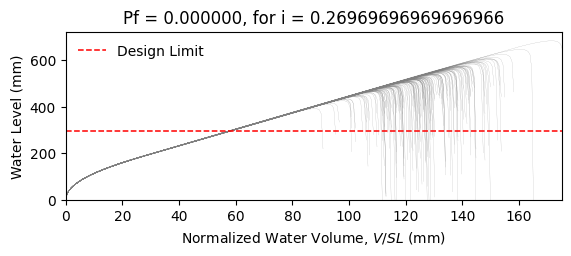

Values plotted in this chart, from the file beside it:
W14X22, L = 360.0 in, slope = 0.020833333333333332 in/in, dead load = 6.944444444444444e-05 kip/in…
zwlim AISC Appendix 2, zwlim DAMP, zwlim Proposed for ASCE 7, zwlim Neglect Ponding, dhnom Denver, dhnom New York, dhnom New Orleans, dh Denver, dh New York, dh New Orleans, dmax
15.16, 15.45, 13.32, 15.16, 7.045, 7.045, 7.045, 3.236, 3.236, 3.236, 22.05, Safe, 
15.16, 15.45, 13.32, 15.16, 7.045, 7.045, 7.045, 3.236, 3.236, 3.236, 19.26, Safe, 
15.16, 15.45, 13.32, 15.16, 7.045, 7.045, 7.045, 3.236, 3.236, 3.236, 18.53, Safe, 
15.16, 15.45, 13.32, 15.16, 7.045, 7.045, 7.045, 3.236, 3.236, 3.236, 21.77, Safe, 
15.16, 15.45, 13.32, 15.16, 7.045, 7.045, 7.045, 3.236, 3.236, 3.236, 18.28, Safe, 
15.16, 15.45, 13.32, 15.16, 7.045, 7.045, 7.045, 3.236, 3.236, 3.236, 26.93, Safe, 
15.16, 15.45, 13.32, 15.16, 7.045, 7.045, 7.045, 3.236, 3.236, 3.236, 20.34, Safe, 
15.16, 15.45, 13.32, 15.16, 7.045, 7.045, 7.045, 3.236, 3.236, 3.236, 18.45, Safe, 
15.16, 15.45, 13.32, 15.16, 7.045, 7.045, 7.045, 3.236, 3.236, 3.236, 21.27, Safe, 
15.16, 15.45, 13.32, 15.16, 7.045, 7.045, 7.045, 3.236, 3.236, 3.236, 19.99, Safe, 
15.16, 15.45, 13.32, 15.16, 7.045, 7.045, 7.045, 3.236, 3.236, 3.236, 17.63, Safe, 
15.16, 15.45, 13.32, 15.16, 7.045, 7.045, 7.045, 3.236, 3.236, 3.236, 17.02, Safe, 
15.16, 15.45, 13.32, 15.16, 7.045, 7.045, 7.045, 3.236, 3.236, 3.236, 21.46, Safe, 
15.16, 15.45, 13.32, 15.16, 7.045, 7.045, 7.045, 3.236, 3.236, 3.236, 18.86, Safe, 
15.16, 15.45, 13.32, 15.16, 7.045, 7.045, 7.045, 3.236, 3.236, 3.236, 21.86, Safe, 
15.16, 15.45, 13.32, 15.16, 7.045, 7.045, 7.045, 3.236, 3.236, 3.236, 19.86, Safe, 
15.16, 15.45, 13.32, 15.16, 7.045, 7.045, 7.045, 3.236, 3.236, 3.236, 20.52, Safe, 
15.16, 15.45, 13.32, 15.16, 7.045, 7.045, 7.045, 3.236, 3.236, 3.236, 22.45, Safe, 
15.16, 15.45, 13.32, 15.16, 7.045, 7.045, 7.045, 3.236, 3.236, 3.236, 18.39, Safe, 
15.16, 15.45, 13.32, 15.16, 7.045, 7.045, 7.045, 3.236, 3.236, 3.236, 19.33, Safe, 
15.16, 15.45, 13.32, 15.16, 7.045, 7.045, 7.045, 3.236, 3.236, 3.236, 18.3, Safe, 
15.16, 15.45, 13.32, 15.16, 7.045, 7.045, 7.045, 3.236, 3.236, 3.236, 21.69, Safe, 
15.16, 15.45, 13.32, 15.16, 7.045, 7.045, 7.045, 3.236, 3.236, 3.236, 22.57, Safe, 
15.16, 15.45, 13.32, 15.16, 7.045, 7.045, 7.045, 3.236, 3.236, 3.236, 20.09, Safe, 
15.16, 15.45, 13.32, 15.16, 7.045, 7.045, 7.045, 3.236, 3.236, 3.236, 19.21, Safe, 
15.16, 15.45, 13.32, 15.16, 7.045, 7.045, 7.045, 3.236, 3.236, 3.236, 16.95, Safe, 
15.16, 15.45, 13.32, 15.16, 7.045, 7.045, 7.045, 3.236, 3.236, 3.236, 21.16, Safe, 
15.16, 15.45, 13.32, 15.16, 7.045, 7.045, 7.045, 3.236, 3.236, 3.236, 20.85, Safe, 
15.16, 15.45, 13.32, 15.16, 7.045, 7.045, 7.045, 3.236, 3.236, 3.236, 18.47, Safe, 
15.16, 15.45, 13.32, 15.16, 7.045, 7.045, 7.045, 3.236, 3.236, 3.236, 23.29, Safe, 
15.16, 15.45, 13.32, 15.16, 7.045, 7.045, 7.045, 3.236, 3.236, 3.236, 20.47, Safe, 
15.16, 15.45, 13.32, 15.16, 7.045, 7.045, 7.045, 3.236, 3.236, 3.236, 21.2, Safe, 
15.16, 15.45, 13.32, 15.16, 7.045, 7.045, 7.045, 3.236, 3.236, 3.236, 19.03, Safe, 
15.16, 15.45, 13.32, 15.16, 7.045, 7.045, 7.045, 3.236, 3.236, 3.236, 22.61, Safe, 
15.16, 15.45, 13.32, 15.16, 7.045, 7.045, 7.045, 3.236, 3.236, 3.236, 21.51, Safe, 
15.16, 15.45, 13.32, 15.16, 7.045, 7.045, 7.045, 3.236, 3.236, 3.236, 18.4, Safe, 
15.16, 15.45, 13.32, 15.16, 7.045, 7.045, 7.045, 3.236, 3.236, 3.236, 20.82, Safe, 
15.16, 15.45, 13.32, 15.16, 7.045, 7.045, 7.045, 3.236, 3.236, 3.236, 21.17, Safe, 
15.16, 15.45, 13.32, 15.16, 7.045, 7.045, 7.045, 3.236, 3.236, 3.236, 22.06, Safe, 
15.16, 15.45, 13.32, 15.16, 7.045, 7.045, 7.045, 3.236, 3.236, 3.236, 17.83, Safe, 
15.16, 15.45, 13.32, 15.16, 7.045, 7.045, 7.045, 3.236, 3.236, 3.236, 22.53, Safe, 
15.16, 15.45, 13.32, 15.16, 7.045, 7.045, 7.045, 3.236, 3.236, 3.236, 19.04, Safe, 
15.16, 15.45, 13.32, 15.16, 7.045, 7.045, 7.045, 3.236, 3.236, 3.236, 19.99, Safe, 
15.16, 15.45, 13.32, 15.16, 7.045, 7.045, 7.045, 3.236, 3.236, 3.236, 19.51, Safe, 
15.16, 15.45, 13.32, 15.16, 7.045, 7.045, 7.045, 3.236, 3.236, 3.236, 22.27, Safe, 
15.16, 15.45, 13.32, 15.16, 7.045, 7.045, 7.045, 3.236, 3.236, 3.236, 17.42, Safe, 
15.16, 15.45, 13.32, 15.16, 7.045, 7.045, 7.045, 3.236, 3.236, 3.236, 20.33, Safe, 
15.16, 15.45, 13.32, 15.16, 7.045, 7.045, 7.045, 3.236, 3.236, 3.236, 19.03, Safe, 
15.16, 15.45, 13.32, 15.16, 7.045, 7.045, 7.045, 3.236, 3.236, 3.236, 20.39, Safe, 
15.16, 15.45, 13.32, 15.16, 7.045, 7.045, 7.045, 3.236, 3.236, 3.236, 18.59, Safe, 
15.16, 15.45, 13.32, 15.16, 7.045, 7.045, 7.045, 3.236, 3.236, 3.236, 21.72, Safe, 
15.16, 15.45, 13.32, 15.16, 7.045, 7.045, 7.045, 3.236, 3.236, 3.236, 16.34, Safe, 
15.16, 15.45, 13.32, 15.16, 7.045, 7.045, 7.045, 3.236, 3.236, 3.236, 20.45, Safe, 
15.16, 15.45, 13.32, 15.16, 7.045, 7.045, 7.045, 3.236, 3.236, 3.236, 19.01, Safe, 
15.16, 15.45, 13.32, 15.16, 7.045, 7.045, 7.045, 3.236, 3.236, 3.236, 23.17, Safe, 
15.16, 15.45, 13.32, 15.16, 7.045, 7.045, 7.045, 3.236, 3.236, 3.236, 18.91, Safe, 
15.16, 15.45, 13.32, 15.16, 7.045, 7.045, 7.045, 3.236, 3.236, 3.236, 20, Safe, 
15.16, 15.45, 13.32, 15.16, 7.045, 7.045, 7.045, 3.236, 3.236, 3.236, 18.88, Safe, 
15.16, 15.45, 13.32, 15.16, 7.045, 7.045, 7.045, 3.236, 3.236, 3.236, 17.1, Safe, 
... 142 more rows
